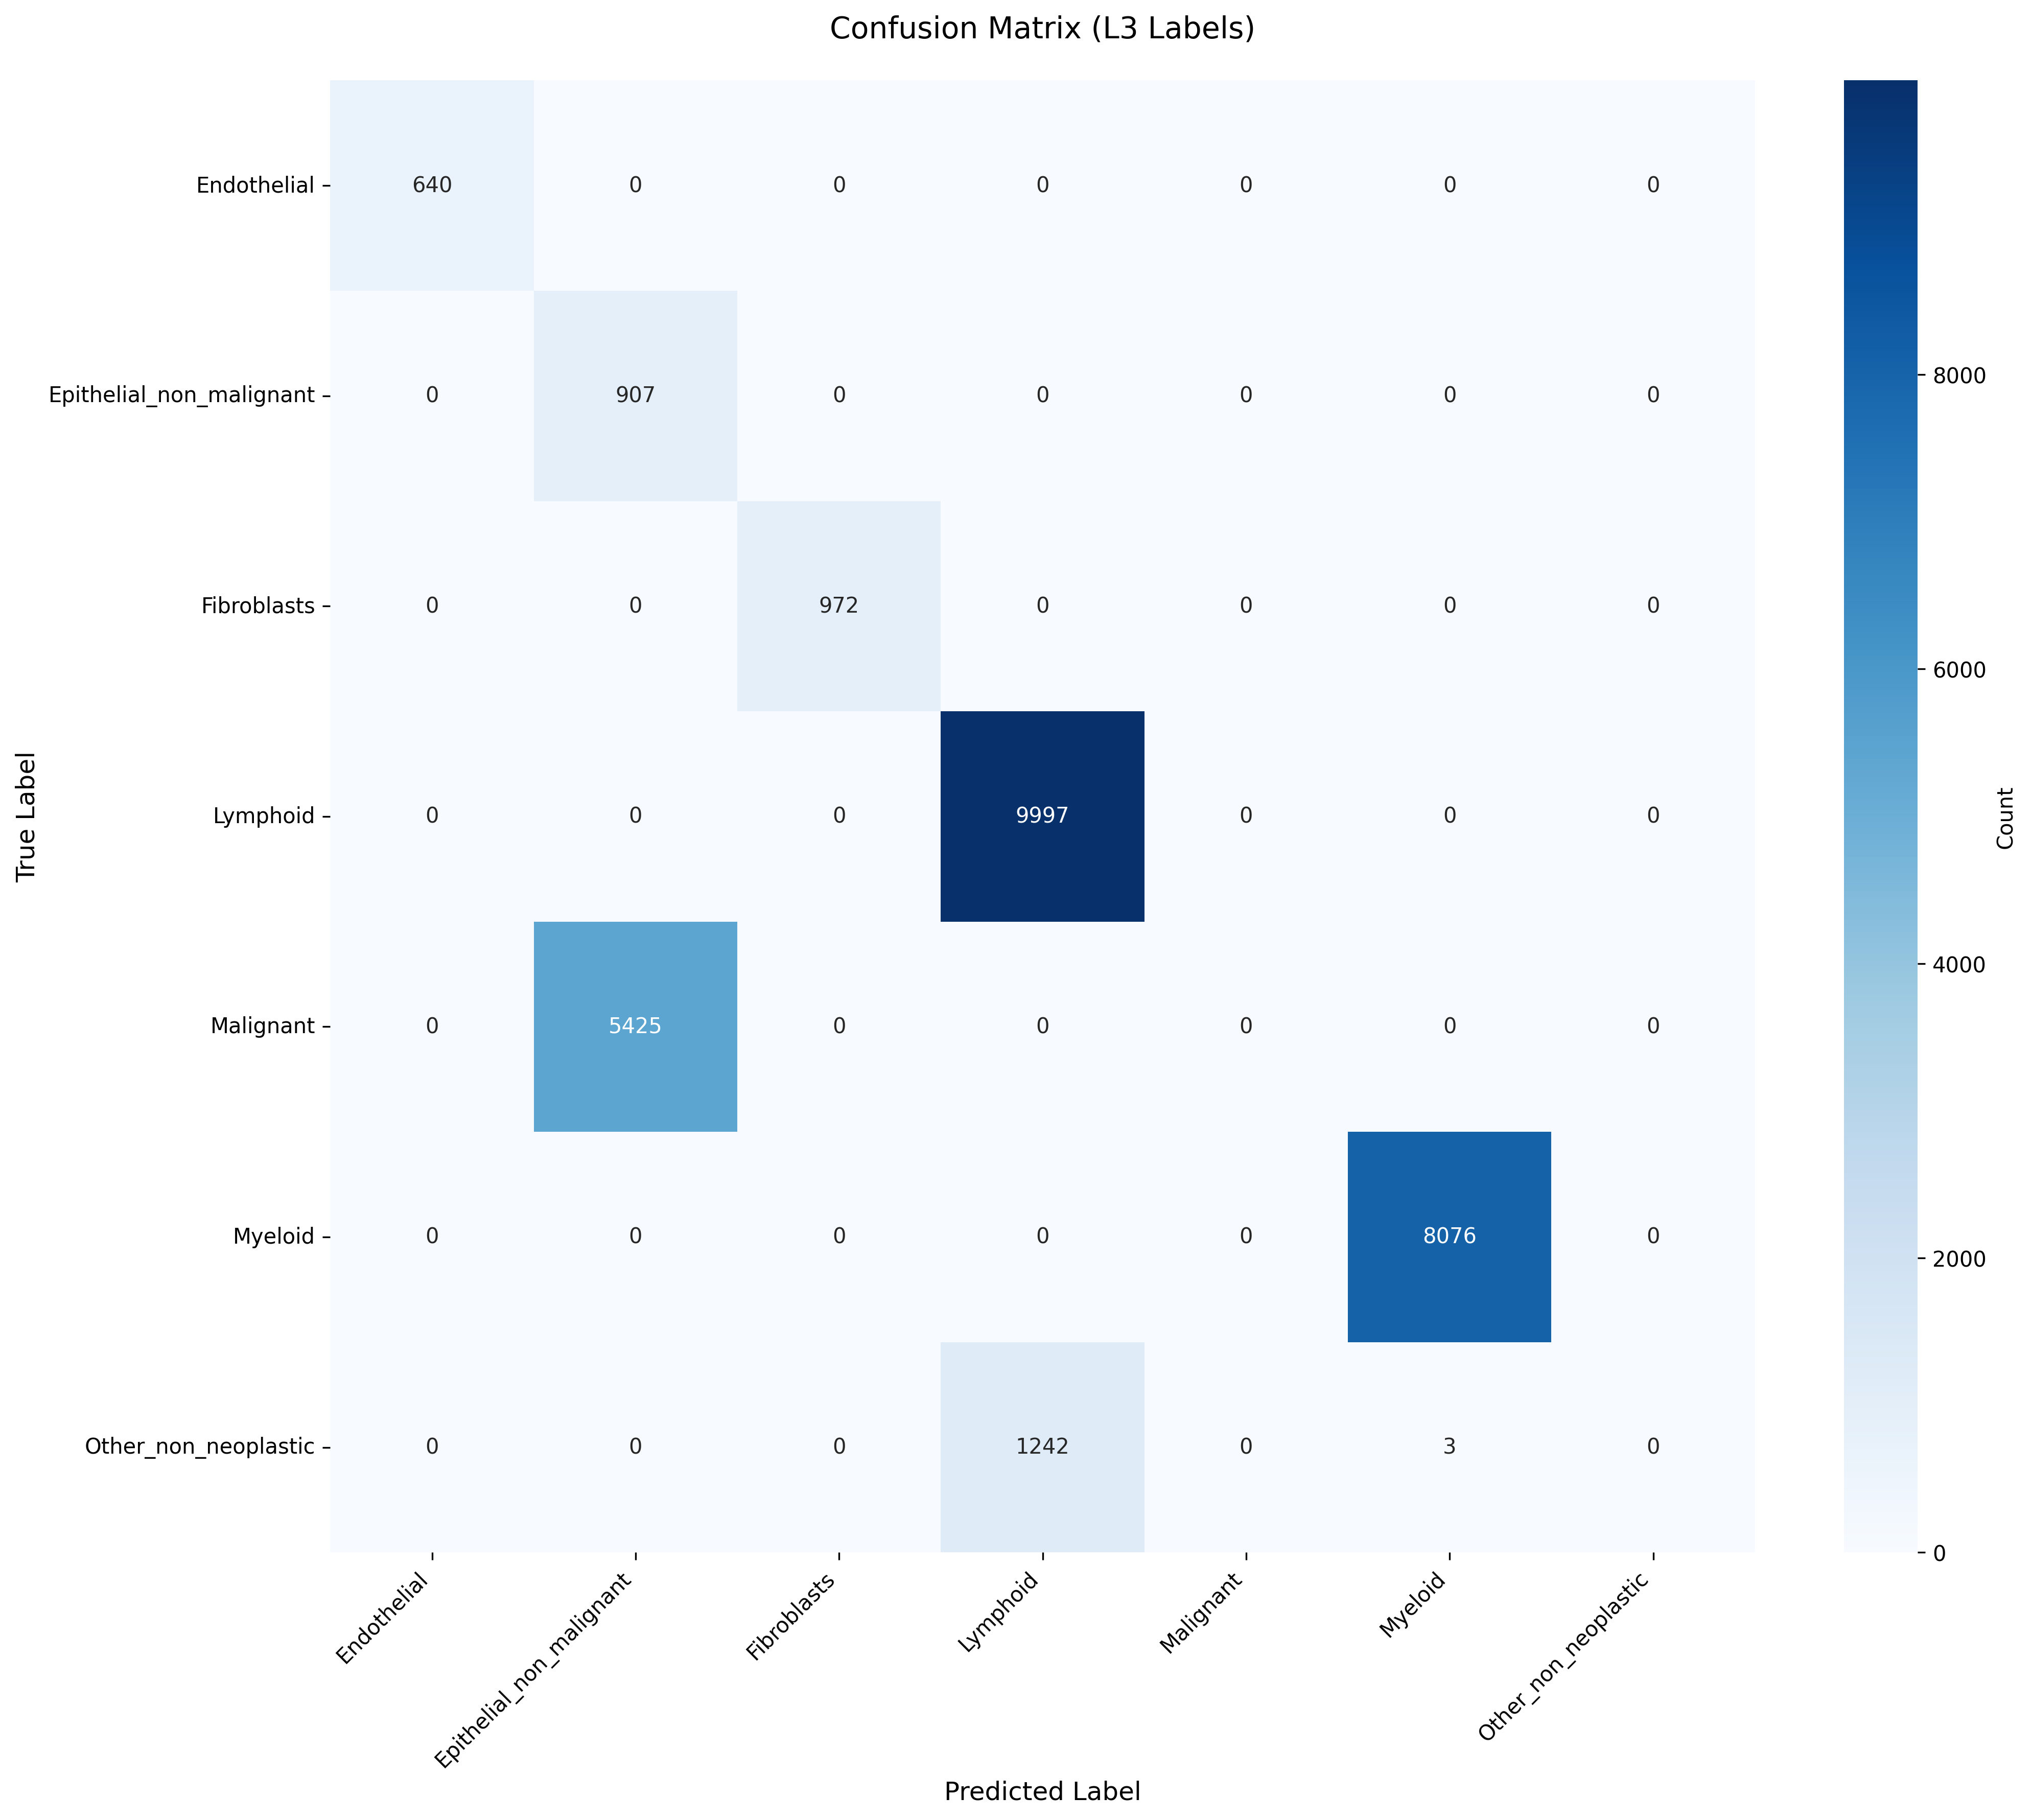

Data behind this chart, as committed beside it:
True_Label, Endothelial, Epithelial_non_malignant, Fibroblasts, Lymphoid, Malignant, Myeloid, Other_non_neoplastic
Endothelial, 640, 0, 0, 0, 0, 0, 0
Epithelial_non_malignant, 0, 907, 0, 0, 0, 0, 0
Fibroblasts, 0, 0, 972, 0, 0, 0, 0
Lymphoid, 0, 0, 0, 9997, 0, 0, 0
Malignant, 0, 5425, 0, 0, 0, 0, 0
Myeloid, 0, 0, 0, 0, 0, 8076, 0
Other_non_neoplastic, 0, 0, 0, 1242, 0, 3, 0
